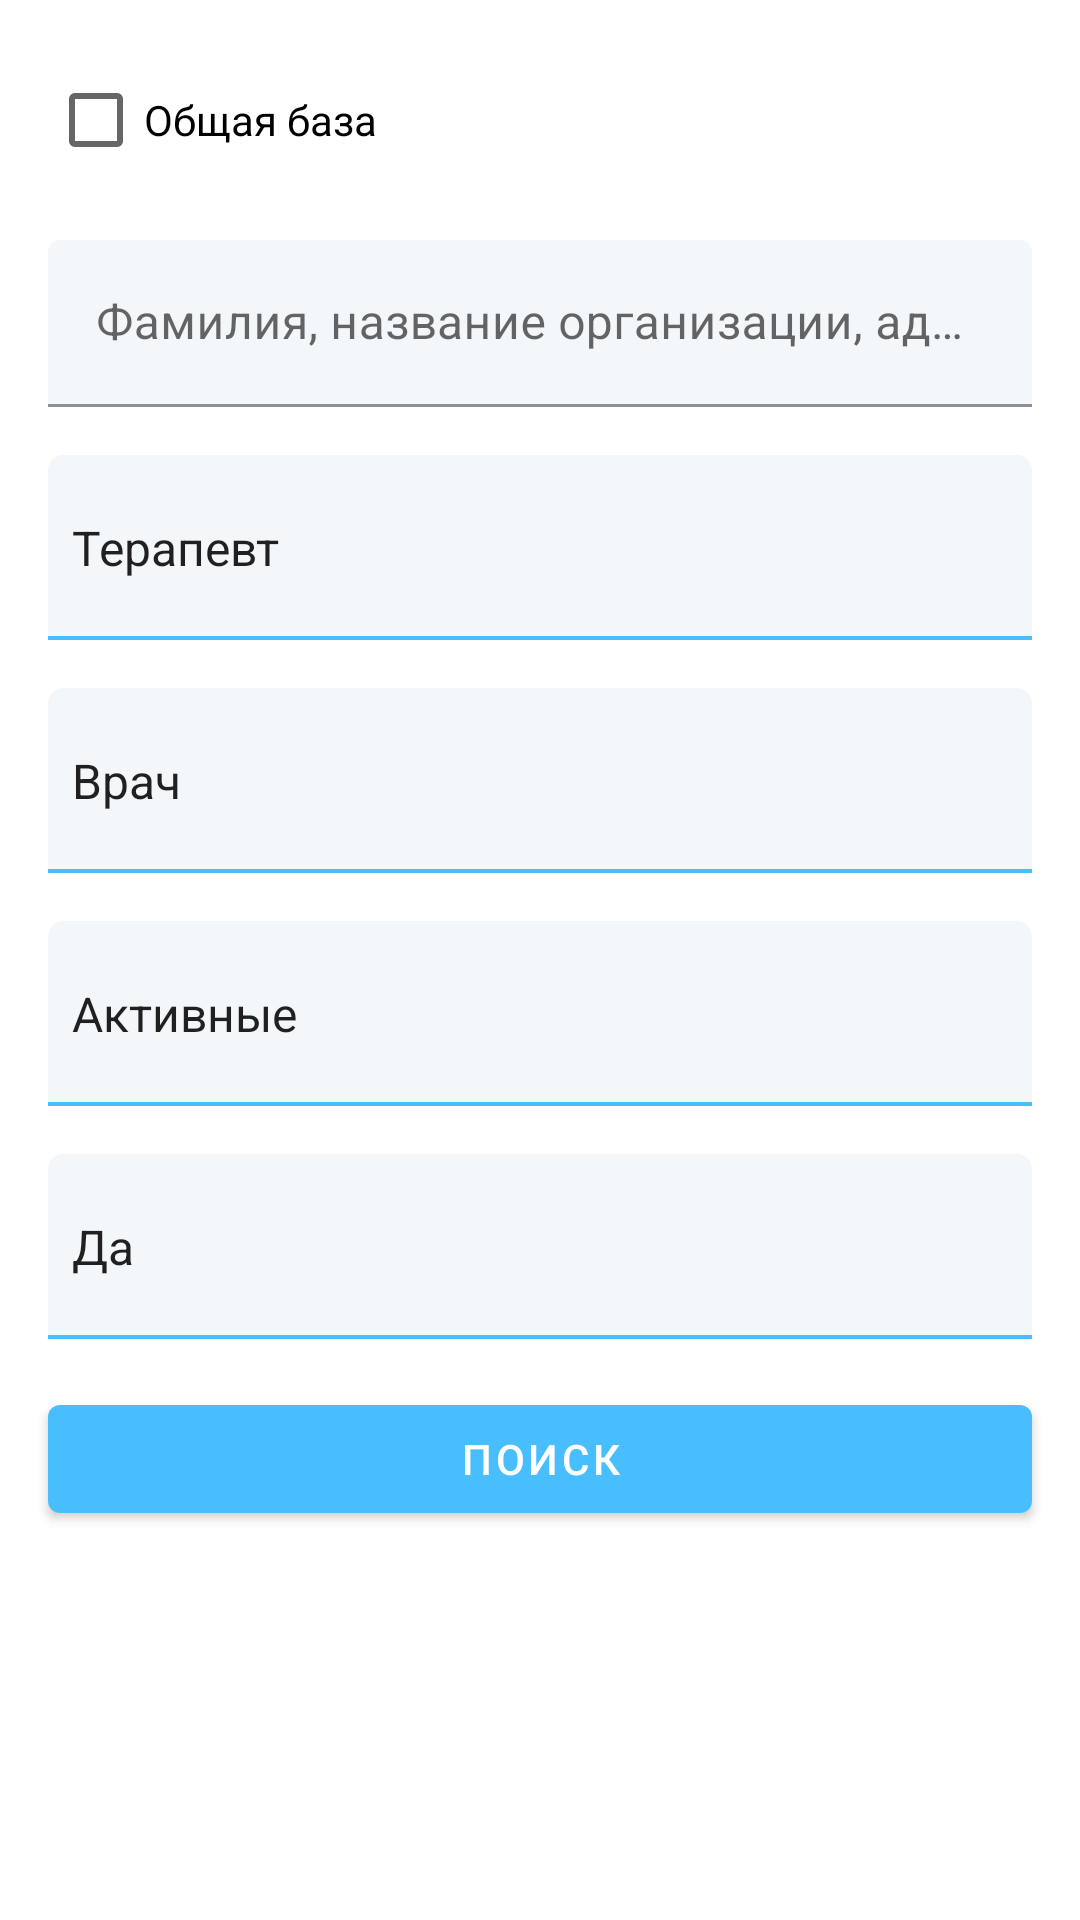

This screen was rendered from an Android layout file. Write that file and the resources it references.
<!-- AndroidManifest.xml: application theme AppThemeLight -->
<!-- res/layout/fragment_search_doctors.xml -->
<?xml version="1.0" encoding="utf-8"?>
<androidx.core.widget.NestedScrollView xmlns:android="http://schemas.android.com/apk/res/android"
    xmlns:app="http://schemas.android.com/apk/res-auto"
    android:layout_width="match_parent"
    android:layout_height="wrap_content"
    android:background="@drawable/rounded_dialog">

    <androidx.constraintlayout.widget.ConstraintLayout
        android:id="@+id/container"
        android:layout_width="match_parent"
        android:layout_height="wrap_content"
        app:behavior_hideable="false"
        app:behavior_peekHeight="100dp"
        app:layout_behavior="com.google.android.material.bottomsheet.BottomSheetBehavior">

        <CheckBox
            android:id="@+id/searchAll"
            android:layout_width="0dp"
            android:layout_height="wrap_content"
            android:layout_marginStart="@dimen/activity_vertical_margin"
            android:layout_marginTop="@dimen/activity_vertical_margin"
            android:layout_marginEnd="@dimen/activity_vertical_margin"
            android:text="@string/is_all_search_text"
            app:layout_constraintEnd_toEndOf="parent"
            app:layout_constraintStart_toStartOf="parent"
            app:layout_constraintTop_toTopOf="parent" />

        <com.google.android.material.textfield.TextInputLayout
            android:id="@+id/textInputLayoutSpecName"
            style="@style/MyEditTextLayout"
            android:layout_width="match_parent"
            android:layout_height="0dp"
            android:layout_marginStart="@dimen/activity_vertical_margin"
            android:layout_marginTop="@dimen/activity_vertical_margin"
            android:layout_marginEnd="@dimen/activity_vertical_margin"
            android:hint="@string/search_hint"
            app:boxStrokeColor="@color/colorPrimary"
            app:layout_constraintEnd_toEndOf="parent"
            app:layout_constraintStart_toStartOf="parent"
            app:layout_constraintTop_toBottomOf="@+id/searchAll">

            <com.google.android.material.textfield.TextInputEditText
                android:id="@+id/search_field"
                android:layout_width="match_parent"
                android:layout_height="wrap_content"
                android:inputType="text" />
        </com.google.android.material.textfield.TextInputLayout>

        <Spinner
            android:id="@+id/specialty"
            style="@style/MySpinner"
            android:layout_width="match_parent"
            android:layout_height="61.5dp"
            android:layout_marginStart="@dimen/activity_vertical_margin"
            android:layout_marginTop="@dimen/activity_vertical_margin"
            android:layout_marginEnd="@dimen/activity_vertical_margin"
            android:entries="@array/specialty"
            android:spinnerMode="dialog"
            app:layout_constraintEnd_toEndOf="parent"
            app:layout_constraintStart_toStartOf="parent"
            app:layout_constraintTop_toBottomOf="@+id/textInputLayoutSpecName" />

        <Spinner
            android:id="@+id/posts"
            style="@style/MySpinner"
            android:layout_width="match_parent"
            android:layout_height="61.5dp"
            android:layout_marginStart="@dimen/activity_vertical_margin"
            android:layout_marginTop="@dimen/activity_vertical_margin"
            android:layout_marginEnd="@dimen/activity_vertical_margin"
            android:entries="@array/posts"
            android:spinnerMode="dialog"
            app:layout_constraintEnd_toEndOf="parent"
            app:layout_constraintStart_toStartOf="parent"
            app:layout_constraintTop_toBottomOf="@+id/specialty" />

        <Spinner
            android:id="@+id/activity"
            style="@style/MySpinner"
            android:layout_width="match_parent"
            android:layout_height="61.5dp"
            android:layout_marginStart="@dimen/activity_vertical_margin"
            android:layout_marginTop="@dimen/activity_vertical_margin"
            android:layout_marginEnd="@dimen/activity_vertical_margin"
            android:entries="@array/activity"
            android:spinnerMode="dialog"
            app:layout_constraintEnd_toEndOf="parent"
            app:layout_constraintStart_toStartOf="parent"
            app:layout_constraintTop_toBottomOf="@+id/posts" />

        <Spinner
            android:id="@+id/ol"
            style="@style/MySpinner"
            android:layout_width="match_parent"
            android:layout_height="61.5dp"
            android:layout_marginStart="@dimen/activity_vertical_margin"
            android:layout_marginTop="@dimen/activity_vertical_margin"
            android:layout_marginEnd="@dimen/activity_vertical_margin"
            android:entries="@array/yes_no"
            android:spinnerMode="dialog"
            app:layout_constraintEnd_toEndOf="parent"
            app:layout_constraintStart_toStartOf="parent"
            app:layout_constraintTop_toBottomOf="@+id/activity" />

        <com.google.android.material.button.MaterialButton
            android:id="@+id/searchBtn"
            android:layout_width="match_parent"
            android:layout_height="wrap_content"
            android:layout_gravity="center"
            android:layout_margin="@dimen/activity_horizontal_margin"
            android:text="@string/search_text"
            app:backgroundTint="@color/colorPrimary"
            app:layout_constraintEnd_toEndOf="parent"
            app:layout_constraintStart_toStartOf="parent"
            app:layout_constraintTop_toBottomOf="@+id/ol" />

    </androidx.constraintlayout.widget.ConstraintLayout>
</androidx.core.widget.NestedScrollView>
<!-- resources referenced by this layout -->
<resources>
  <string-array name="activity">
          <item>Активные</item>
          <item>Все</item>
          <item>Неактивные</item>
      </string-array>
  <string-array name="posts">
          <item>Врач</item>
          <item>Гл.Врач</item>
          <item>Зам.Гл.Врача</item>
          <item>Зав.Аптеки Больницы</item>
      </string-array>
  <string-array name="specialty">
          <item>Терапевт</item>
          <item>Педиатр</item>
          <item>Травматолог</item>
          <item>ВОП</item>
      </string-array>
  <string-array name="yes_no">
          <item>Да</item>
          <item>Нет</item>
      </string-array>
  <color name="colorPrimary">#49BEFF</color>
  <dimen name="activity_horizontal_margin">16dp</dimen>
  <dimen name="activity_vertical_margin">16dp</dimen>
  <string name="is_all_search_text">Общая база</string>
  <string name="search_hint">Фамилия, название организации, адрес организации, город, примечание, Email, телефон</string>
  <string name="search_text">Поиск</string>
  <style name="MyEditTextLayout" parent="@style/Widget.MaterialComponents.TextInputLayout.FilledBox">
          <item name="boxBackgroundColor">@color/field</item>
          <item name="hintTextColor">@android:color/black</item>
          <item name="boxStrokeColor">@color/colorPrimary</item>
      </style>
  <style name="MySpinner" parent="Widget.AppCompat.Spinner">
          <item name="android:background">@drawable/spinner_bg</item>
          <item name="android:minHeight">60dp</item>
          <item name="android:spinnerMode">dialog</item>
          <item name="android:popupBackground">@android:color/white</item>
          <item name="android:popupElevation">3dp</item>
          <item name="android:topLeftRadius">5dp</item>
          <item name="android:topRightRadius">5dp</item>
      </style>
  <style name="AppThemeLight" parent="Theme.MaterialComponents.DayNight.NoActionBar">
          
          <item name="colorPrimary">@color/colorPrimary</item>
          <item name="colorPrimaryDark">@color/colorPrimaryDark</item>
          <item name="colorAccent">@color/colorAccent</item>
  
          
          <item name="bottomSheetDialogTheme">@style/CustomBottomSheetDialog</item>
      </style>
  <color name="field">#f4f7f9</color>
  <!-- drawable spinner_bg (drawable) -->
  <?xml version="1.0" encoding="utf-8"?>
  <layer-list xmlns:android="http://schemas.android.com/apk/res/android">
  <item>
      <shape android:shape="rectangle">
          <corners android:topLeftRadius="5dp"
              android:topRightRadius="5dp"
              />
          <solid android:color="@color/field"/>
      </shape>
  </item>
  
  <item android:top="-5dp" android:right="-5dp" android:left="-5dp">
      <shape>
          <solid android:color="@android:color/transparent" />
          <stroke
              android:width="1.2dp"
              android:color="@color/colorPrimary" />
      </shape>
  </item>
  </layer-list>
  <color name="colorPrimaryDark">#65DCE5</color>
  <color name="colorAccent">#0D5D98</color>
  <style name="CustomBottomSheetDialog" parent="Theme.Design.Light.BottomSheetDialog">
          <item name="bottomSheetStyle">@style/CustomBottomSheet</item>
      </style>
  <style name="CustomBottomSheet" parent="Widget.Design.BottomSheet.Modal">
          <item name="android:background">@android:color/transparent</item>
      </style>
</resources>
